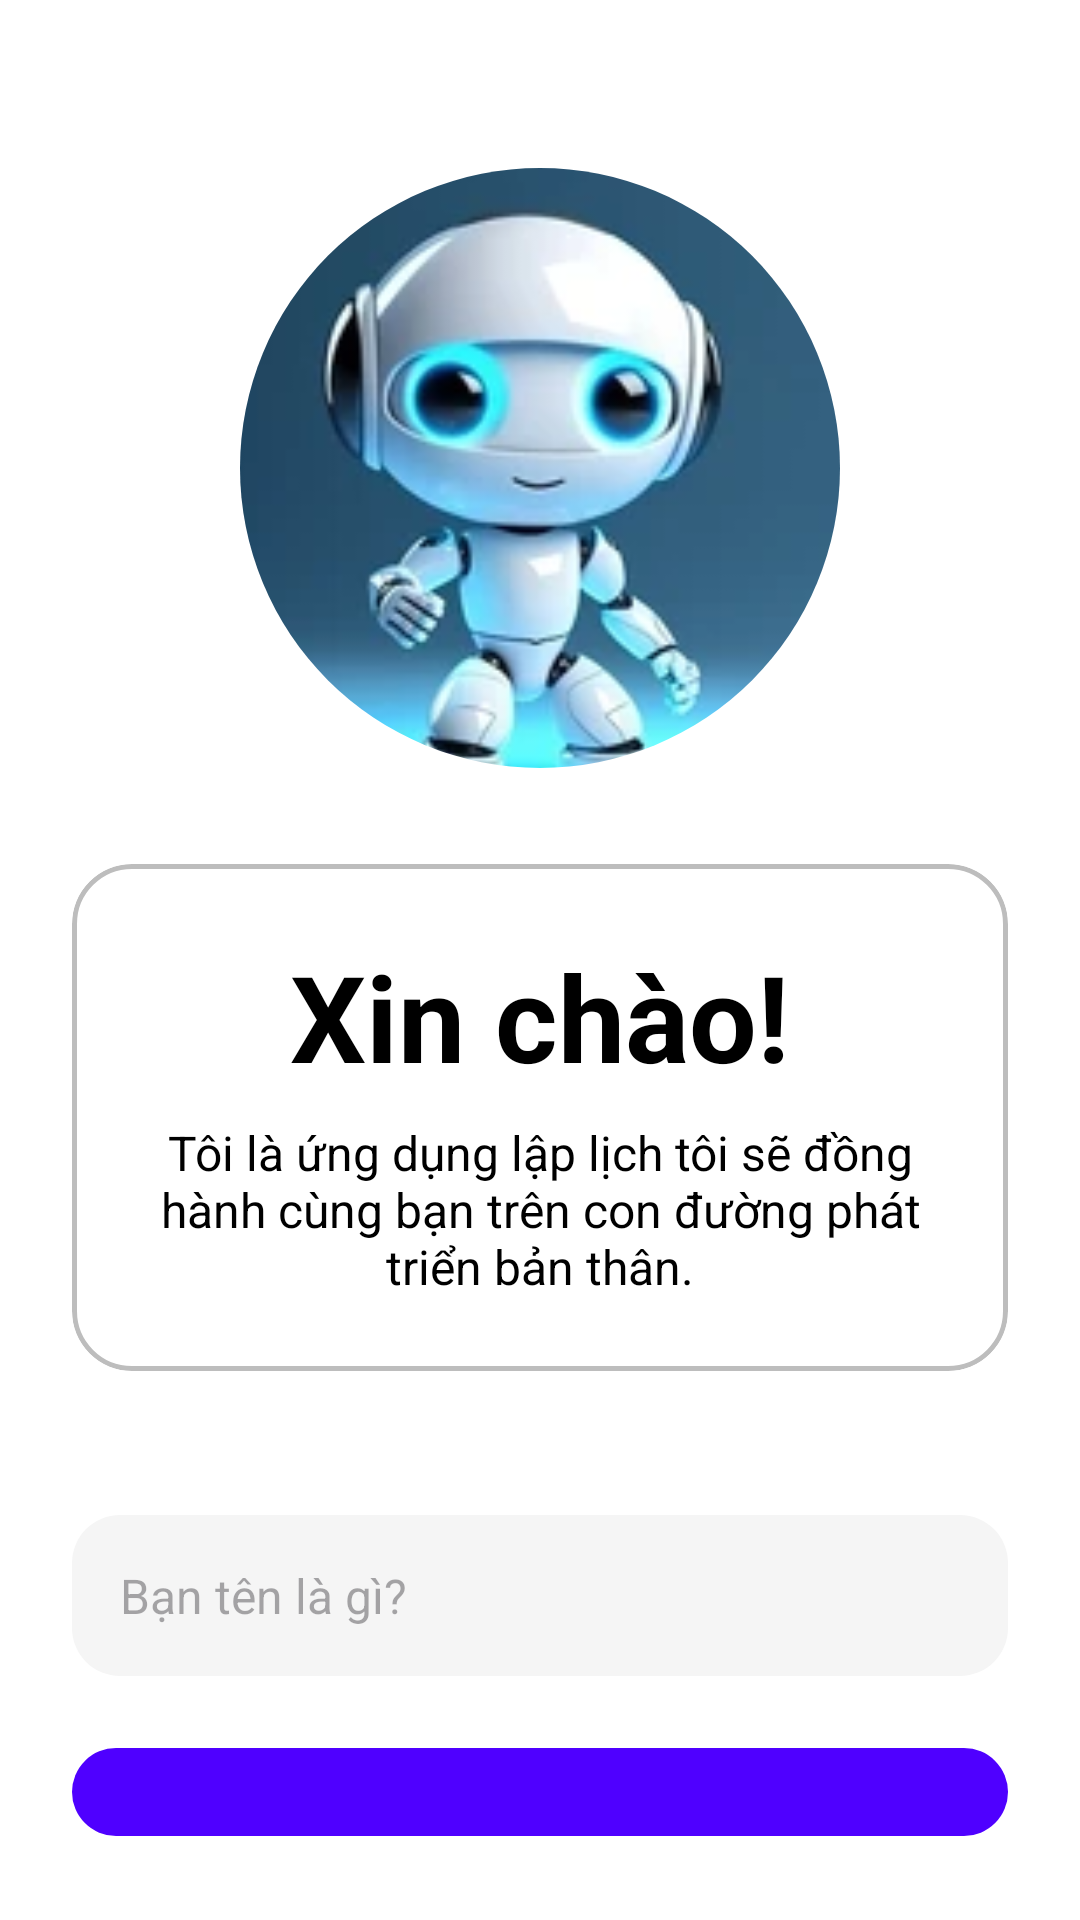

Here is an Android app screen rendered from its layout file. Give the layout XML and the strings, colors and styles it references.
<!-- AndroidManifest.xml: application theme Theme.AppQuanLyLichTrinh -->
<!-- res/layout/activity1.xml -->
<?xml version="1.0" encoding="utf-8"?>
<LinearLayout xmlns:android="http://schemas.android.com/apk/res/android"
    xmlns:app="http://schemas.android.com/apk/res-auto"
    xmlns:tools="http://schemas.android.com/tools"
    android:layout_width="match_parent"
    android:layout_height="match_parent"
    android:background="@android:color/white"
    android:gravity="center_horizontal"
    android:orientation="vertical"
    android:padding="24dp"
    tools:context=".controller.MainActivity">

    
    
    <androidx.cardview.widget.CardView
        android:layout_width="200dp"
        android:layout_height="200dp"
        android:layout_marginTop="32dp"
        app:cardCornerRadius="100dp"
        app:cardElevation="0dp">

        <ImageView
            android:layout_width="match_parent"
            android:layout_height="match_parent"
            android:contentDescription="Ảnh đại diện robot"
            android:scaleType="centerCrop"
            android:src="@drawable/robot_avatar" />

    </androidx.cardview.widget.CardView>


    
    <com.google.android.material.card.MaterialCardView
        android:layout_width="match_parent"
        android:layout_height="wrap_content"
        android:layout_marginTop="32dp"
        app:cardBackgroundColor="@android:color/white"
        app:cardCornerRadius="20dp"
        app:cardElevation="0dp"
        app:strokeColor="#BDBDBD"
        app:strokeWidth="1.5dp">

        <LinearLayout
            android:layout_width="match_parent"
            android:layout_height="wrap_content"
            android:orientation="vertical"
            android:padding="24dp">

            <TextView
                android:layout_width="wrap_content"
                android:layout_height="wrap_content"
                android:layout_gravity="center_horizontal"
                android:text="Xin chào!"
                android:textColor="@android:color/black"
                android:textSize="40sp"
                android:textStyle="bold" />

            <TextView
                android:layout_width="match_parent"
                android:layout_height="wrap_content"
                android:layout_gravity="center_horizontal"
                android:layout_marginTop="8dp"
                android:gravity="center"
                android:text="Tôi là ứng dụng lập lịch tôi sẽ đồng hành cùng bạn trên con đường phát triển bản thân."
                android:textColor="@android:color/black"
                android:textSize="16sp" />
        </LinearLayout>

    </com.google.android.material.card.MaterialCardView>

    
    
    <EditText
        android:layout_width="match_parent"
        android:layout_height="wrap_content"
        android:layout_marginTop="48dp"
        android:background="@drawable/edittext_background_shape"
        android:hint="Bạn tên là gì?"
        android:inputType="textPersonName"
        android:padding="16dp"
        android:textSize="16sp" />


    
    <com.google.android.material.button.MaterialButton
        android:id="@+id/btnContinue"
        android:layout_width="match_parent"
        android:layout_height="wrap_content"
        android:layout_marginTop="20dp"
        android:paddingTop="14dp"
        android:paddingBottom="14dp"
        android:text="Tiếp tục"
        android:textAllCaps="false"
        android:textColor="@android:color/white"
        android:textSize="18sp"
        android:textStyle="bold"
        app:backgroundTint="#4F00FF"
        app:cornerRadius="16dp"
        app:elevation="0dp"/>

</LinearLayout>
<!-- resources referenced by this layout -->
<resources>
  <!-- drawable edittext_background_shape (drawable) -->
  <?xml version="1.0" encoding="utf-8"?>
  <shape xmlns:android="http://schemas.android.com/apk/res/android"
      android:shape="rectangle">
      <solid android:color="#F5F5F5" /> 
      <corners android:radius="16dp" />
  </shape>
  <!-- drawable robot_avatar: jpg bitmap (drawable, 6218 bytes) -->
  <style name="Theme.AppQuanLyLichTrinh" parent="Base.Theme.AppQuanLyLichTrinh" />
  <style name="Base.Theme.AppQuanLyLichTrinh" parent="Theme.Material3.DayNight.NoActionBar">
          
          
      </style>
</resources>
